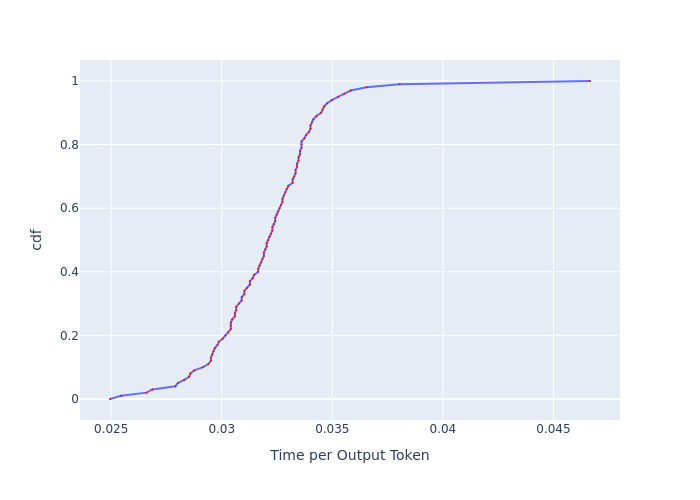

The file beside this chart, header and first rows:
, cdf, Time per Output Token
0, 0.0, 0.02495
1, 0.01, 0.02545
2, 0.02, 0.0266
3, 0.03, 0.02686
4, 0.04, 0.0279
5, 0.05, 0.02802
6, 0.06, 0.0283
7, 0.07, 0.02852
8, 0.08, 0.02858
9, 0.09, 0.02875
10, 0.1, 0.02916
11, 0.11, 0.02939
12, 0.12, 0.02951
13, 0.13, 0.02951
14, 0.14, 0.02957
15, 0.15, 0.02963
16, 0.16, 0.02969
17, 0.17, 0.02981
18, 0.18, 0.02987
19, 0.19, 0.03005
20, 0.2, 0.03017
21, 0.21, 0.03029
22, 0.22, 0.03041
23, 0.23, 0.03041
24, 0.24, 0.03041
25, 0.25, 0.03047
26, 0.26, 0.03059
27, 0.27, 0.03059
28, 0.28, 0.03065
29, 0.29, 0.03065
30, 0.3, 0.03078
31, 0.31, 0.0309
32, 0.32, 0.0309
33, 0.33, 0.03102
34, 0.34, 0.03102
35, 0.35, 0.03115
36, 0.36, 0.03127
37, 0.37, 0.03127
38, 0.38, 0.0314
39, 0.39, 0.03146
40, 0.4, 0.03165
41, 0.41, 0.03165
42, 0.42, 0.03171
43, 0.43, 0.03178
44, 0.44, 0.03184
45, 0.45, 0.0319
46, 0.46, 0.0319
47, 0.47, 0.03197
48, 0.48, 0.03203
49, 0.49, 0.03203
50, 0.5, 0.0321
51, 0.51, 0.03216
52, 0.52, 0.03223
53, 0.53, 0.03229
54, 0.54, 0.03229
55, 0.55, 0.03235
56, 0.56, 0.03242
57, 0.57, 0.03242
58, 0.58, 0.03248
59, 0.59, 0.03255
... 41 more rows
